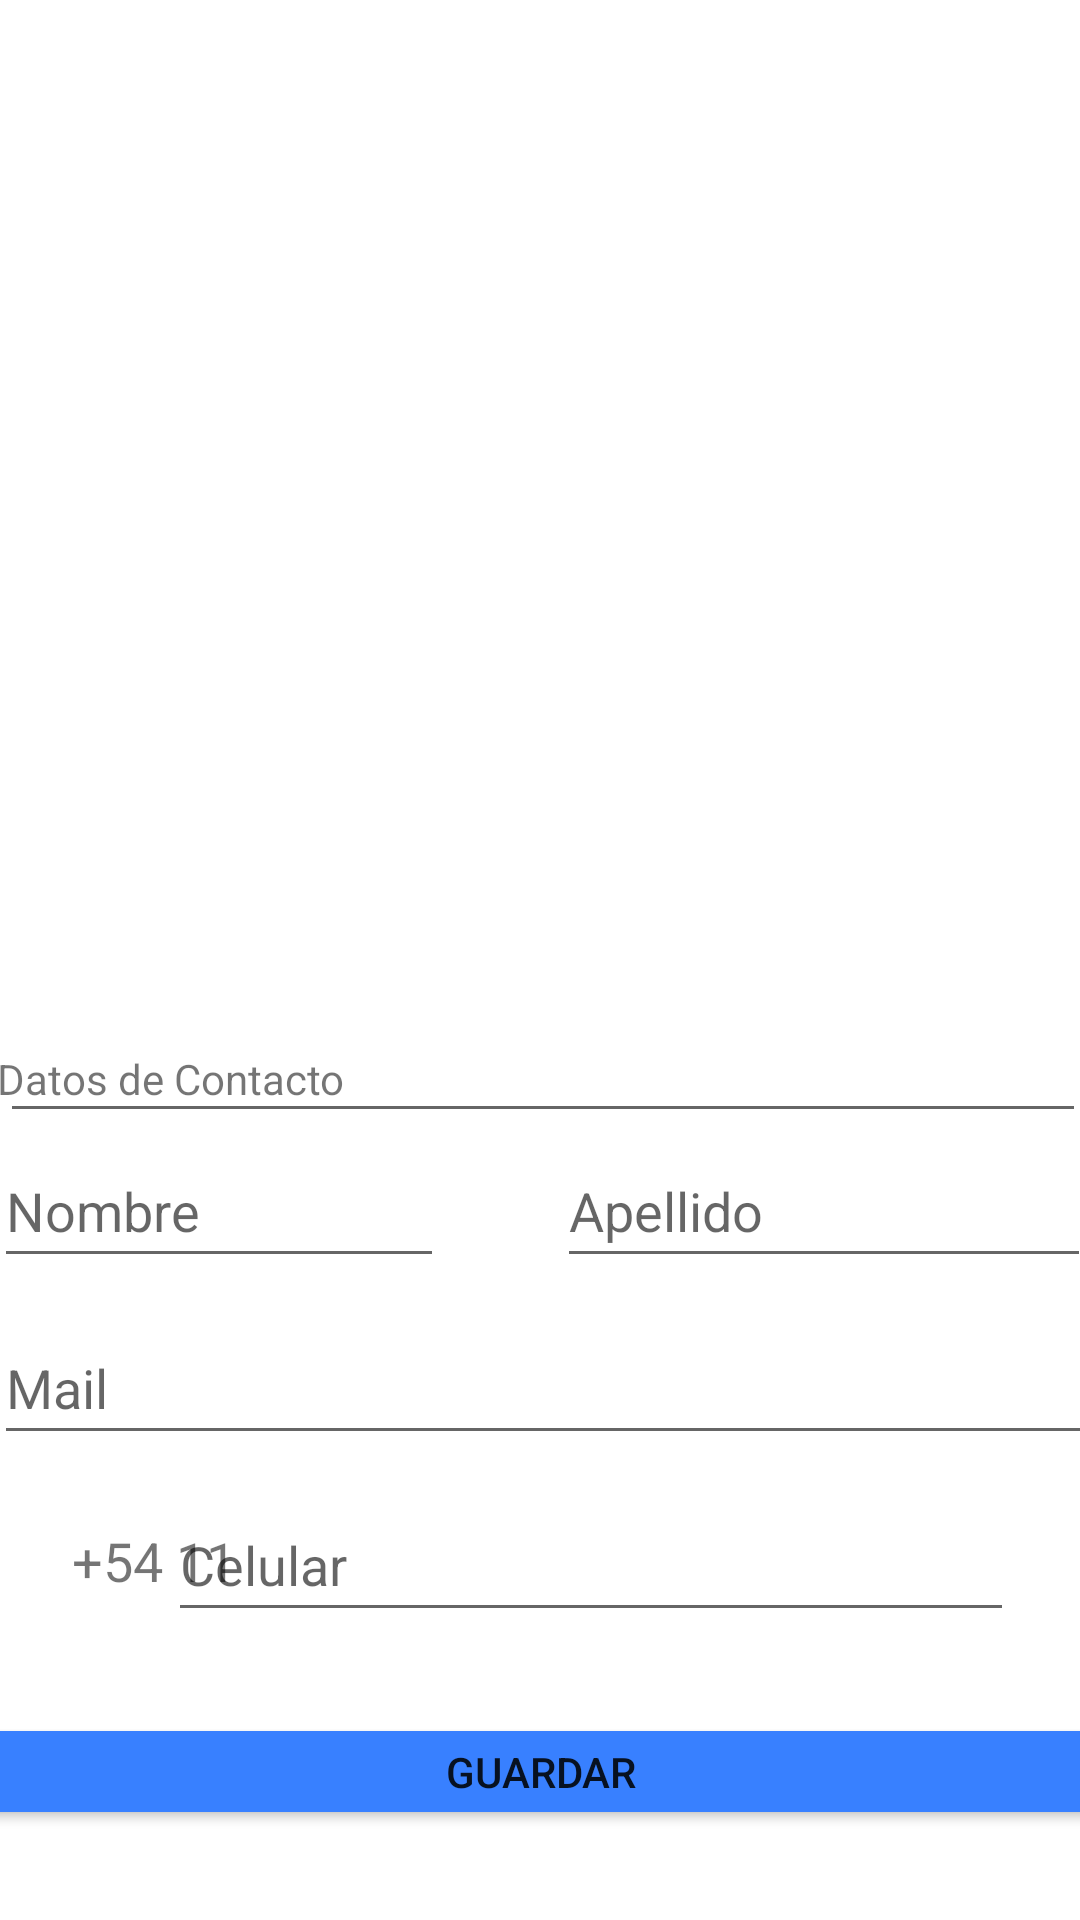

Write the Android layout XML for this screen, with the resource values it uses.
<!-- AndroidManifest.xml: application theme Theme.Tesinanativo -->
<!-- res/layout/activity_main.xml -->
<?xml version="1.0" encoding="utf-8"?>
<androidx.constraintlayout.widget.ConstraintLayout xmlns:android="http://schemas.android.com/apk/res/android"
    xmlns:app="http://schemas.android.com/apk/res-auto"
    xmlns:tools="http://schemas.android.com/tools"
    android:layout_width="match_parent"
    android:layout_height="match_parent"
    tools:context=".MainActivity"
    tools:layout_editor_absoluteX="0dp"
    tools:layout_editor_absoluteY="178dp">

    <TextView
        android:id="@+id/spinner_situacion"
        android:layout_width="wrap_content"
        android:layout_height="wrap_content"
        android:layout_marginStart="27dp"
        android:layout_marginTop="34dp"
        android:layout_marginEnd="326dp"
        android:layout_marginBottom="678dp"
        android:text="Situación"
        app:layout_constraintBottom_toBottomOf="parent"
        app:layout_constraintEnd_toEndOf="parent"
        app:layout_constraintStart_toStartOf="parent"
        app:layout_constraintTop_toTopOf="parent"
        tools:ignore="MissingConstraints" />

    <Button
        android:id="@+id/sendFormBtn"
        android:layout_width="376dp"
        android:layout_height="39dp"
        android:layout_marginStart="153dp"
        android:layout_marginEnd="153dp"
        android:layout_marginBottom="30dp"
        android:backgroundTint="@color/blue"
        android:text="Guardar"
        app:layout_constraintBottom_toBottomOf="parent"
        app:layout_constraintEnd_toEndOf="parent"
        app:layout_constraintStart_toStartOf="parent"
        tools:ignore="MissingConstraints" />

    <androidx.constraintlayout.widget.Guideline
        android:id="@+id/guideline2"
        android:layout_width="wrap_content"
        android:layout_height="wrap_content"
        android:orientation="vertical"
        app:layout_constraintGuide_end="420dp" />

    <EditText
        android:id="@+id/name"
        android:layout_width="150dp"
        android:layout_height="48dp"
        android:layout_marginStart="23dp"
        android:layout_marginEnd="238dp"
        android:layout_marginBottom="214dp"
        android:ems="10"
        android:hint="Nombre"
        android:inputType="textPersonName"
        app:layout_constraintBottom_toBottomOf="parent"
        app:layout_constraintEnd_toEndOf="parent"
        app:layout_constraintStart_toStartOf="parent"
        tools:ignore="MissingConstraints" />

    <EditText
        android:id="@+id/lastName"
        android:layout_width="178dp"
        android:layout_height="48dp"
        android:layout_marginStart="211dp"
        android:layout_marginEnd="22dp"
        android:layout_marginBottom="214dp"
        android:ems="10"
        android:hint="Apellido"
        android:inputType="textPersonName"
        app:layout_constraintBottom_toBottomOf="parent"
        app:layout_constraintEnd_toEndOf="parent"
        app:layout_constraintStart_toStartOf="parent"
        tools:ignore="MissingConstraints" />

    <EditText
        android:id="@+id/EmailAddress"
        android:layout_width="366dp"
        android:layout_height="48dp"
        android:layout_marginStart="23dp"
        android:layout_marginEnd="22dp"
        android:layout_marginBottom="155dp"
        android:ems="10"
        android:hint="Mail"
        android:inputType="textEmailAddress"
        app:layout_constraintBottom_toBottomOf="parent"
        app:layout_constraintEnd_toEndOf="parent"
        app:layout_constraintStart_toStartOf="parent"
        tools:ignore="MissingConstraints" />

    <TextView
        android:id="@+id/textView3"
        android:layout_width="wrap_content"
        android:layout_height="wrap_content"
        android:layout_marginStart="24dp"
        android:layout_marginEnd="271dp"
        android:layout_marginBottom="271dp"
        android:text="Datos de Contacto"
        app:layout_constraintBottom_toBottomOf="parent"
        app:layout_constraintEnd_toEndOf="parent"
        app:layout_constraintStart_toStartOf="parent"
        tools:ignore="MissingConstraints" />

    <EditText
        android:id="@+id/phoneNumber"
        android:layout_width="282dp"
        android:layout_height="48dp"
        android:layout_marginEnd="23dp"
        android:layout_marginBottom="96dp"
        android:ems="10"
        android:hint="Celular"
        android:inputType="number"
        app:layout_constraintBottom_toBottomOf="parent"
        app:layout_constraintEnd_toEndOf="parent"
        app:layout_constraintHorizontal_bias="0.986"
        app:layout_constraintStart_toEndOf="@+id/prefix"
        tools:ignore="MissingConstraints" />

    <EditText
        android:id="@+id/race"
        android:layout_width="154dp"
        android:layout_height="43dp"
        android:layout_marginStart="27dp"
        android:layout_marginTop="219dp"
        android:layout_marginEnd="230dp"
        android:layout_marginBottom="469dp"
        android:ems="10"
        android:hint="Mestizo"
        android:inputType="textPersonName"
        app:layout_constraintBottom_toBottomOf="parent"
        app:layout_constraintEnd_toEndOf="parent"
        app:layout_constraintStart_toStartOf="parent"
        app:layout_constraintTop_toTopOf="parent"
        tools:ignore="MissingConstraints,TouchTargetSizeCheck" />

    <TextView
        android:id="@+id/textView2"
        android:layout_width="wrap_content"
        android:layout_height="wrap_content"
        android:layout_marginStart="27dp"
        android:layout_marginTop="199dp"
        android:layout_marginEnd="353dp"
        android:layout_marginBottom="513dp"
        android:text="Raza"
        app:layout_constraintBottom_toBottomOf="parent"
        app:layout_constraintEnd_toEndOf="parent"
        app:layout_constraintStart_toStartOf="parent"
        app:layout_constraintTop_toTopOf="parent" />

    <Spinner
        android:id="@+id/spinner_estado"
        android:layout_width="158dp"
        android:layout_height="48dp"
        android:layout_marginStart="27dp"
        android:layout_marginTop="53dp"
        android:layout_marginEnd="226dp"
        android:layout_marginBottom="643dp"
        android:contentDescription="@string/app_name"
        app:layout_constraintBottom_toBottomOf="parent"
        app:layout_constraintEnd_toEndOf="parent"
        app:layout_constraintStart_toStartOf="parent"
        app:layout_constraintTop_toTopOf="parent"
        tools:ignore="MissingConstraints" />

    <Spinner
        android:id="@+id/spinner_especie"
        android:layout_width="159dp"
        android:layout_height="48dp"
        android:layout_marginStart="27dp"
        android:layout_marginTop="131dp"
        android:layout_marginEnd="225dp"
        android:layout_marginBottom="560dp"
        android:contentDescription="@string/app_name"
        app:layout_constraintBottom_toBottomOf="parent"
        app:layout_constraintEnd_toEndOf="parent"
        app:layout_constraintStart_toStartOf="parent"
        app:layout_constraintTop_toTopOf="parent"
        tools:ignore="MissingConstraints" />

    <TextView
        android:id="@+id/textView"
        android:layout_width="wrap_content"
        android:layout_height="wrap_content"
        android:layout_marginStart="27dp"
        android:layout_marginTop="112dp"
        android:layout_marginEnd="335dp"
        android:layout_marginBottom="600dp"
        android:text="Especie"
        app:layout_constraintBottom_toBottomOf="parent"
        app:layout_constraintEnd_toEndOf="parent"
        app:layout_constraintStart_toStartOf="parent"
        app:layout_constraintTop_toTopOf="parent"
        tools:ignore="MissingConstraints" />

    <Switch
        android:id="@+id/switch1"
        android:layout_width="171dp"
        android:layout_height="48dp"
        android:layout_marginStart="213dp"
        android:layout_marginTop="218dp"
        android:layout_marginEnd="27dp"
        android:layout_marginBottom="469dp"
        android:minHeight="48dp"
        android:scaleType="fitXY"
        android:text="Castrado"
        app:layout_constraintBottom_toBottomOf="parent"
        app:layout_constraintEnd_toEndOf="parent"
        app:layout_constraintStart_toStartOf="parent"
        app:layout_constraintTop_toTopOf="parent"
        tools:ignore="MissingConstraints" />

    <ImageView
        android:id="@+id/imgGallery"
        android:layout_width="175dp"
        android:layout_height="136dp"
        android:layout_marginStart="211dp"
        android:layout_marginTop="34dp"
        android:layout_marginEnd="25dp"
        android:layout_marginBottom="561dp"
        app:layout_constraintBottom_toBottomOf="parent"
        app:layout_constraintEnd_toEndOf="parent"
        app:layout_constraintStart_toStartOf="parent"
        app:layout_constraintTop_toTopOf="parent"
        tools:ignore="MissingConstraints"
        tools:srcCompat="@tools:sample/avatars[1]" />


    <ImageButton
        android:id="@+id/btGallery"
        android:layout_width="48dp"
        android:layout_height="49dp"
        android:layout_marginStart="344dp"
        android:layout_marginTop="139dp"
        android:layout_marginEnd="24dp"
        android:layout_marginBottom="543dp"
        android:src="@drawable/ic_action_name"
        android:background="@drawable/my_gradient"
        app:layout_constraintBottom_toBottomOf="parent"
        app:layout_constraintEnd_toEndOf="parent"
        app:layout_constraintStart_toStartOf="parent"
        app:layout_constraintTop_toTopOf="parent"
        tools:ignore="MissingConstraints" />

    <EditText
        android:id="@+id/comments"
        android:layout_width="362dp"
        android:layout_height="107dp"
        android:layout_marginStart="25dp"
        android:layout_marginTop="316dp"
        android:layout_marginEnd="24dp"
        android:layout_marginBottom="308dp"
        android:gravity="top"
        android:inputType="text|textMultiLine"
        app:layout_constraintBottom_toBottomOf="parent"
        app:layout_constraintEnd_toEndOf="parent"
        app:layout_constraintStart_toStartOf="parent"
        app:layout_constraintTop_toTopOf="parent"
        tools:ignore="MissingConstraints" />

    <TextView
        android:id="@+id/textView7"
        android:layout_width="110dp"
        android:layout_height="23dp"
        android:layout_marginStart="25dp"
        android:layout_marginTop="293dp"
        android:layout_marginEnd="276dp"
        android:layout_marginBottom="415dp"
        android:text="Comentarios"
        app:layout_constraintBottom_toBottomOf="parent"
        app:layout_constraintEnd_toEndOf="parent"
        app:layout_constraintStart_toStartOf="parent"
        app:layout_constraintTop_toTopOf="parent" />

    <TextView
        android:id="@+id/prefix"
        android:layout_width="80dp"
        android:layout_height="36dp"
        android:layout_marginStart="24dp"
        android:layout_marginBottom="96dp"
        android:text="+54 11"
        android:textSize="18dp"
        app:layout_constraintBottom_toBottomOf="parent"
        app:layout_constraintStart_toStartOf="parent" />
</androidx.constraintlayout.widget.ConstraintLayout>
<!-- resources referenced by this layout -->
<resources>
  <color name="blue">#3880FF</color>
  <!-- drawable ic_action_name (drawable-anydpi) -->
  <vector xmlns:android="http://schemas.android.com/apk/res/android"
      android:width="24dp"
      android:height="24dp"
      android:viewportWidth="24"
      android:viewportHeight="24"
      android:tint="#fff"
      android:alpha="0.8">
  
    <path
        android:fillColor="@android:color/white"
        android:pathData="M12,12m-3.2,0a3.2,3.2 0,1 1,6.4 0a3.2,3.2 0,1 1,-6.4 0"/>
    <path
        android:fillColor="@android:color/white"
        android:pathData="M9,2L7.17,4L4,4c-1.1,0 -2,0.9 -2,2v12c0,1.1 0.9,2 2,2h16c1.1,0 2,-0.9 2,-2L22,6c0,-1.1 -0.9,-2 -2,-2h-3.17L15,2L9,2zM12,17c-2.76,0 -5,-2.24 -5,-5s2.24,-5 5,-5 5,2.24 5,5 -2.24,5 -5,5z"/>
  </vector>
  <!-- drawable my_gradient (drawable) -->
  <?xml version="1.0" encoding="utf-8"?>
  <shape xmlns:android="http://schemas.android.com/apk/res/android">
  
      <corners android:radius="100dp"
          android:background="#3880FF"  />
  
      <stroke
          android:width="2dp"
          android:color="#3880FF"
          android:background="#3880FF"
          />
      <solid android:color="#3880FF"/>
  </shape>
  <string name="app_name">WizaPet</string>
  <style name="Theme.Tesinanativo" parent="Theme.MaterialComponents.DayNight.DarkActionBar">
          
          <item name="colorPrimary">@color/purple_500</item>
          <item name="colorPrimaryVariant">@color/purple_700</item>
          <item name="colorOnPrimary">@color/white</item>
          
          <item name="colorSecondary">@color/teal_200</item>
          <item name="colorSecondaryVariant">@color/teal_700</item>
          <item name="colorOnSecondary">@color/black</item>
          
          <item name="android:statusBarColor" tools:targetApi="l">?attr/colorPrimaryVariant</item>
          
      </style>
  <color name="purple_500">#FF6200EE</color>
  <color name="purple_700">#FF3700B3</color>
  <color name="white">#FFFFFFFF</color>
  <color name="teal_200">#FF03DAC5</color>
  <color name="teal_700">#FF018786</color>
  <color name="black">#FF000000</color>
</resources>
